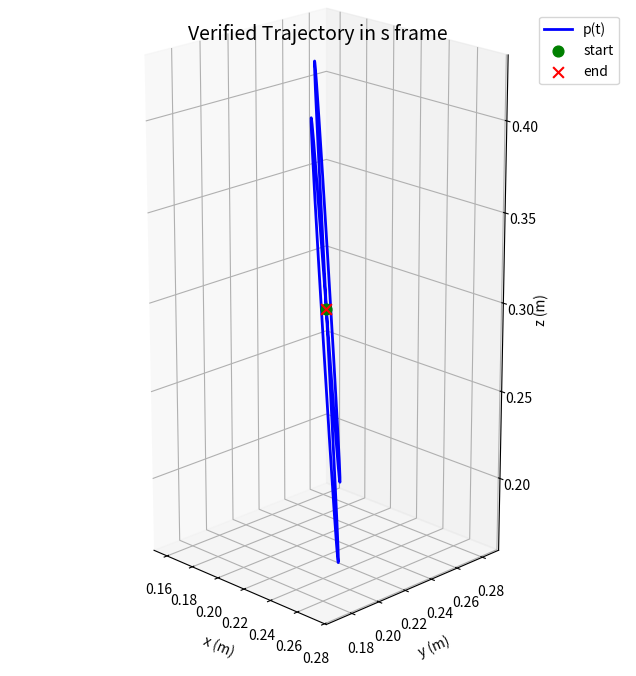
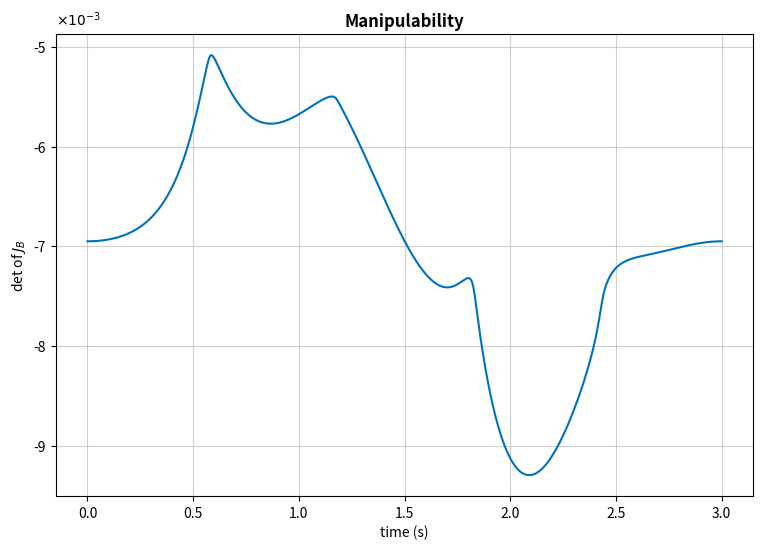

Python code for these plots, in order:
import numpy as np
import matplotlib.pyplot as plt
from mpl_toolkits.mplot3d import Axes3D
import sys
import os

# ==========================================
# 1. Helper Functions (數學運算核心)
# ==========================================
def ECE569_NearZero(z): return abs(z) < 1e-9
def ECE569_VecTose3(V):
    V = np.array(V, dtype=float).flatten()
    if V.size < 6: return np.zeros((4,4))
    omega = V[0:3]; v = V[3:6]
    so3mat = np.array([[0, -omega[2], omega[1]], [omega[2], 0, -omega[0]], [-omega[1], omega[0], 0]])
    return np.vstack((np.column_stack((so3mat, v)), [0, 0, 0, 0]))
def ECE569_se3ToVec(se3mat):
    return np.array([se3mat[2, 1], se3mat[0, 2], se3mat[1, 0], se3mat[0, 3], se3mat[1, 3], se3mat[2, 3]])
def ECE569_TransInv(T):
    R = T[0:3, 0:3]; p = T[0:3, 3]
    return np.vstack((np.column_stack((R.T, -np.dot(R.T, p))), [0, 0, 0, 1]))
def ECE569_Adjoint(T):
    R = T[0:3, 0:3]; p = T[0:3, 3]
    p_skew = np.array([[0, -p[2], p[1]], [p[2], 0, -p[0]], [-p[1], p[0], 0]])
    return np.vstack((np.column_stack((R, np.zeros((3, 3)))), np.column_stack((np.dot(p_skew, R), R))))
def ECE569_MatrixLog6(T):
    R = T[0:3, 0:3]; p = T[0:3, 3]
    acosinput = (np.trace(R) - 1) / 2.0
    if acosinput >= 1: return np.vstack((np.column_stack((np.zeros((3, 3)), p)), [0, 0, 0, 0]))
    elif acosinput <= -1:
        if not ECE569_NearZero(1 + R[2, 2]): omg = (1.0 / np.sqrt(2 * (1 + R[2, 2]))) * np.array([R[0, 2], R[1, 2], 1 + R[2, 2]])
        elif not ECE569_NearZero(1 + R[1, 1]): omg = (1.0 / np.sqrt(2 * (1 + R[1, 1]))) * np.array([R[0, 1], 1 + R[1, 1], R[2, 1]])
        else: omg = (1.0 / np.sqrt(2 * (1 + R[0, 0]))) * np.array([1 + R[0, 0], R[1, 0], R[2, 0]])
        so3mat = np.array([[0, -omg[2], omg[1]], [omg[2], 0, -omg[0]], [-omg[1], omg[0], 0]]) * np.pi
        return np.vstack((np.column_stack((so3mat, p)), [0, 0, 0, 0])) 
    else:
        theta = np.arccos(acosinput)
        so3mat = theta / (2 * np.sin(theta)) * (R - R.T)
        omgmat = so3mat / theta
        G_inv = np.eye(3)/theta - 0.5*omgmat + (1/theta - 0.5/np.tan(theta/2))*np.dot(omgmat,omgmat)
        v = np.dot(G_inv, p)
        return np.vstack((np.column_stack((so3mat, v*theta)), [0, 0, 0, 0]))
def ECE569_MatrixExp6(se3mat):
    se3mat = np.array(se3mat)
    omgtheta = np.array([se3mat[2, 1], se3mat[0, 2], se3mat[1, 0]])
    theta = np.linalg.norm(omgtheta)
    if ECE569_NearZero(theta): return np.eye(4) + se3mat
    else:
        omgmat = se3mat[0:3, 0:3] / theta
        I = np.eye(3)
        R = I + np.sin(theta) * omgmat + (1 - np.cos(theta)) * np.dot(omgmat, omgmat)
        v_vec = se3mat[0:3, 3] / theta
        p = np.dot((I*theta + (1-np.cos(theta))*omgmat + (theta-np.sin(theta))*np.dot(omgmat,omgmat)), v_vec)
        return np.vstack((np.column_stack((R, p)), [0, 0, 0, 1]))
def ECE569_FKinBody(M, Blist, thetalist):
    Blist = np.array(Blist, dtype=float).reshape(6, 6)
    T = np.array(M)
    thetalist = np.array(thetalist).flatten()
    for i in range(len(thetalist)):
        vec = Blist[:, i] * thetalist[i]
        T = np.dot(T, ECE569_MatrixExp6(ECE569_VecTose3(vec)))
    return T
def ECE569_FKinSpace(M, Slist, thetalist):
    T = np.array(M)
    thetalist = np.array(thetalist).flatten()
    for i in range(len(thetalist) - 1, -1, -1):
        vec = Slist[:, i] * thetalist[i]
        T = np.dot(ECE569_MatrixExp6(ECE569_VecTose3(vec)), T)
    return T
def ECE569_JacobianBody(Blist, thetalist):
    Blist = np.array(Blist, dtype=float)
    Jb = Blist.copy()
    T = np.eye(4)
    thetalist = np.array(thetalist).flatten()
    for i in range(len(thetalist) - 2, -1, -1):
        vec = Blist[:, i + 1] * -thetalist[i + 1]
        T = np.dot(T, ECE569_MatrixExp6(ECE569_VecTose3(vec)))
        Jb[:, i] = np.dot(ECE569_Adjoint(T), Blist[:, i])
    return Jb
def ECE569_IKinBody(body_screw_axes, M, T, thetalist0, eomg, ev):
    Bmat = np.array(body_screw_axes, dtype=float)
    thetalist = np.array(thetalist0).copy().astype(float).flatten()
    i = 0
    maxiterations = 20
    Tsb = ECE569_FKinBody(M, Bmat, thetalist)
    T_diff = np.dot(ECE569_TransInv(Tsb), T)
    Vb = ECE569_se3ToVec(ECE569_MatrixLog6(T_diff))
    err = np.linalg.norm(Vb[0:3]) > eomg or np.linalg.norm(Vb[3:6]) > ev
    while err and i < maxiterations:
        Jb = ECE569_JacobianBody(Bmat, thetalist)
        delta_theta = np.dot(np.linalg.pinv(Jb), Vb)
        thetalist = thetalist + delta_theta
        thetalist = thetalist.flatten()
        i += 1
        Tsb = ECE569_FKinBody(M, Bmat, thetalist)
        T_diff = np.dot(ECE569_TransInv(Tsb), T)
        Vb = ECE569_se3ToVec(ECE569_MatrixLog6(T_diff))
        err = np.linalg.norm(Vb[0:3]) > eomg or np.linalg.norm(Vb[3:6]) > ev
    return (thetalist, not err)

def generate_trapezoidal_alpha(tf, dt, Amp_x, Amp_y, a, b):
    # 數值積分計算弧長
    T_period = 2 * np.pi
    dummy_alpha = np.linspace(0, T_period, 10000)
    xd_dummy = Amp_x * np.sin(a * dummy_alpha)
    yd_dummy = Amp_y * np.sin(b * dummy_alpha)
    d = np.sum(np.sqrt(np.diff(xd_dummy)**2 + np.diff(yd_dummy)**2))
    
    # 使用 ta=0.5，確保差分波形形狀正確
    ta = 0.5
    v_peak = d / (tf - ta)
    
    t = np.arange(0, tf + dt, dt)
    alpha = np.zeros(len(t))
    
    for i in range(len(t) - 1):
        dx_dalpha = Amp_x * a * np.cos(a * alpha[i])
        dy_dalpha = Amp_y * b * np.cos(b * alpha[i])
        geom_speed = np.sqrt(dx_dalpha**2 + dy_dalpha**2)
        if geom_speed < 1e-6: geom_speed = 1e-6
        curr_t = t[i]
        if curr_t < ta: vt = v_peak * (curr_t / ta)
        elif curr_t > (tf - ta): vt = v_peak * ((tf - curr_t) / ta)
        else: vt = v_peak
        alpha[i+1] = alpha[i] + (vt / geom_speed) * dt
    return t, alpha

# ==========================================
# 2. Main Script
# ==========================================
def main():
    print("Initializing...")
    M = np.array([[-1.0, 0, 0, 0.4567], [0, 0, 1.0, 0.2232], [0, 1.0, 0, 0.0665], [0, 0, 0, 1.0]])
    S = np.array([[0, 0, 0, 0, 0, 0], [0, 1.0, 1.0, 1.0, 0, 1.0], [1.0, 0, 0, 0, -1.0, 0], 
                  [0, -0.1519, -0.1519, -0.1519, -0.1311, -0.0665], [0, 0, 0, 0, 0.4567, 0], [0, 0, 0.2435, 0.4567, 0, 0.4567]])
    theta0 = np.array([-1.6800, -1.4018, -1.8127, -2.9937, -0.8857, -0.0696], dtype=float)
    M_inv = np.linalg.inv(M)
    Ad_Minv = ECE569_Adjoint(M_inv)
    B = np.zeros((6, 6), dtype=float) 
    for i in range(6): B[:, i] = np.dot(Ad_Minv, S[:, i])
    T0 = ECE569_FKinSpace(M, S, theta0)

    # 【最終參數確認】
    Amp_x = 0.08; Amp_y = 0.12; a = 1; b = 2
    tf = 3.0; dt = 1/500.0

    print("Generating Trajectory...")
    t, alpha = generate_trapezoidal_alpha(tf, dt, Amp_x, Amp_y, a, b)
    x_traj = Amp_x * np.sin(a * alpha)
    y_traj = Amp_y * np.sin(b * alpha)

    print("Running IK...")
    theta_trajectory = np.zeros((6, len(t)))
    current_guess = theta0.copy()
    eomg = 1e-6; ev = 1e-6
    for k in range(len(t)):
        p_d = np.array([x_traj[k], y_traj[k], 0])
        T_d = np.eye(4); T_d[0:3, 3] = p_d
        T_target = np.dot(T0, T_d)
        theta_sol, success = ECE569_IKinBody(B, M, T_target, current_guess, eomg, ev)
        theta_trajectory[:, k] = theta_sol
        current_guess = theta_sol

    # --- Plot 2: Verified Trajectory 3D (Correct Shape) ---
    print("Verifying FK and Plotting 3D...")
    actual_p_trace = np.zeros((3, len(t)))
    for k in range(len(t)):
        T_actual = ECE569_FKinSpace(M, S, theta_trajectory[:, k])
        actual_p_trace[:, k] = T_actual[0:3, 3]

    fig1 = plt.figure(figsize=(10, 8))
    ax1 = fig1.add_subplot(111, projection='3d')
    ax1.plot(actual_p_trace[0, :], actual_p_trace[1, :], actual_p_trace[2, :], 'b-', linewidth=2, label='p(t)')
    ax1.scatter(actual_p_trace[0, 0], actual_p_trace[1, 0], actual_p_trace[2, 0], c='g', marker='o', s=60, label='start', depthshade=False)
    ax1.scatter(actual_p_trace[0, -1], actual_p_trace[1, -1], actual_p_trace[2, -1], c='r', marker='x', s=60, label='end', depthshade=False)
    ax1.set_title('Verified Trajectory in s frame', fontsize=14, y=1.02)
    ax1.set_xlabel('x (m)'); ax1.set_ylabel('y (m)'); ax1.set_zlabel('z (m)')
    
    # 【關鍵修復】使用實際數據比例，不讓 Matplotlib 自動拉成正方體
    X = actual_p_trace[0, :]; Y = actual_p_trace[1, :]; Z = actual_p_trace[2, :]
    ax1.set_box_aspect((np.ptp(X), np.ptp(Y), np.ptp(Z)))
    ax1.view_init(elev=20, azim=-45)
    ax1.legend(loc='upper right')
    
    # --- Plot 3: Manipulability (Correct Calculation) ---
    print("Calculating Manipulability...")
    det_Jb = np.zeros(len(t))
    for k in range(len(t)):
        Jb_curr = ECE569_JacobianBody(B, theta_trajectory[:, k])
        det_Jb[k] = np.linalg.det(Jb_curr)

    fig2 = plt.figure(figsize=(9, 6))
    plt.plot(t, det_Jb * 1000.0, color='#0072BD', linewidth=1.5)
    plt.title('Manipulability', fontweight='bold', fontsize=12)
    plt.xlabel('time (s)', fontsize=10)
    plt.ylabel(r'det of $J_B$', fontsize=10)
    plt.text(0, 1.02, r'$\times 10^{-3}$', transform=plt.gca().transAxes, fontsize=10)
    plt.grid(True, alpha=0.6)
    
    plt.show()

    # --- Save CSV ---
    print("Saving CSV...")
    led_col = np.ones(len(t))
    data_to_save = np.column_stack((t, theta_trajectory.T, led_col))
    username = "lo156" 
    filename = f"{username}.csv"
    np.savetxt(filename, data_to_save, delimiter=',', fmt='%.6f')
    print(f"Saved {filename}")
    print(f"Full path: {os.path.abspath(filename)}")

if __name__ == "__main__":
    main()